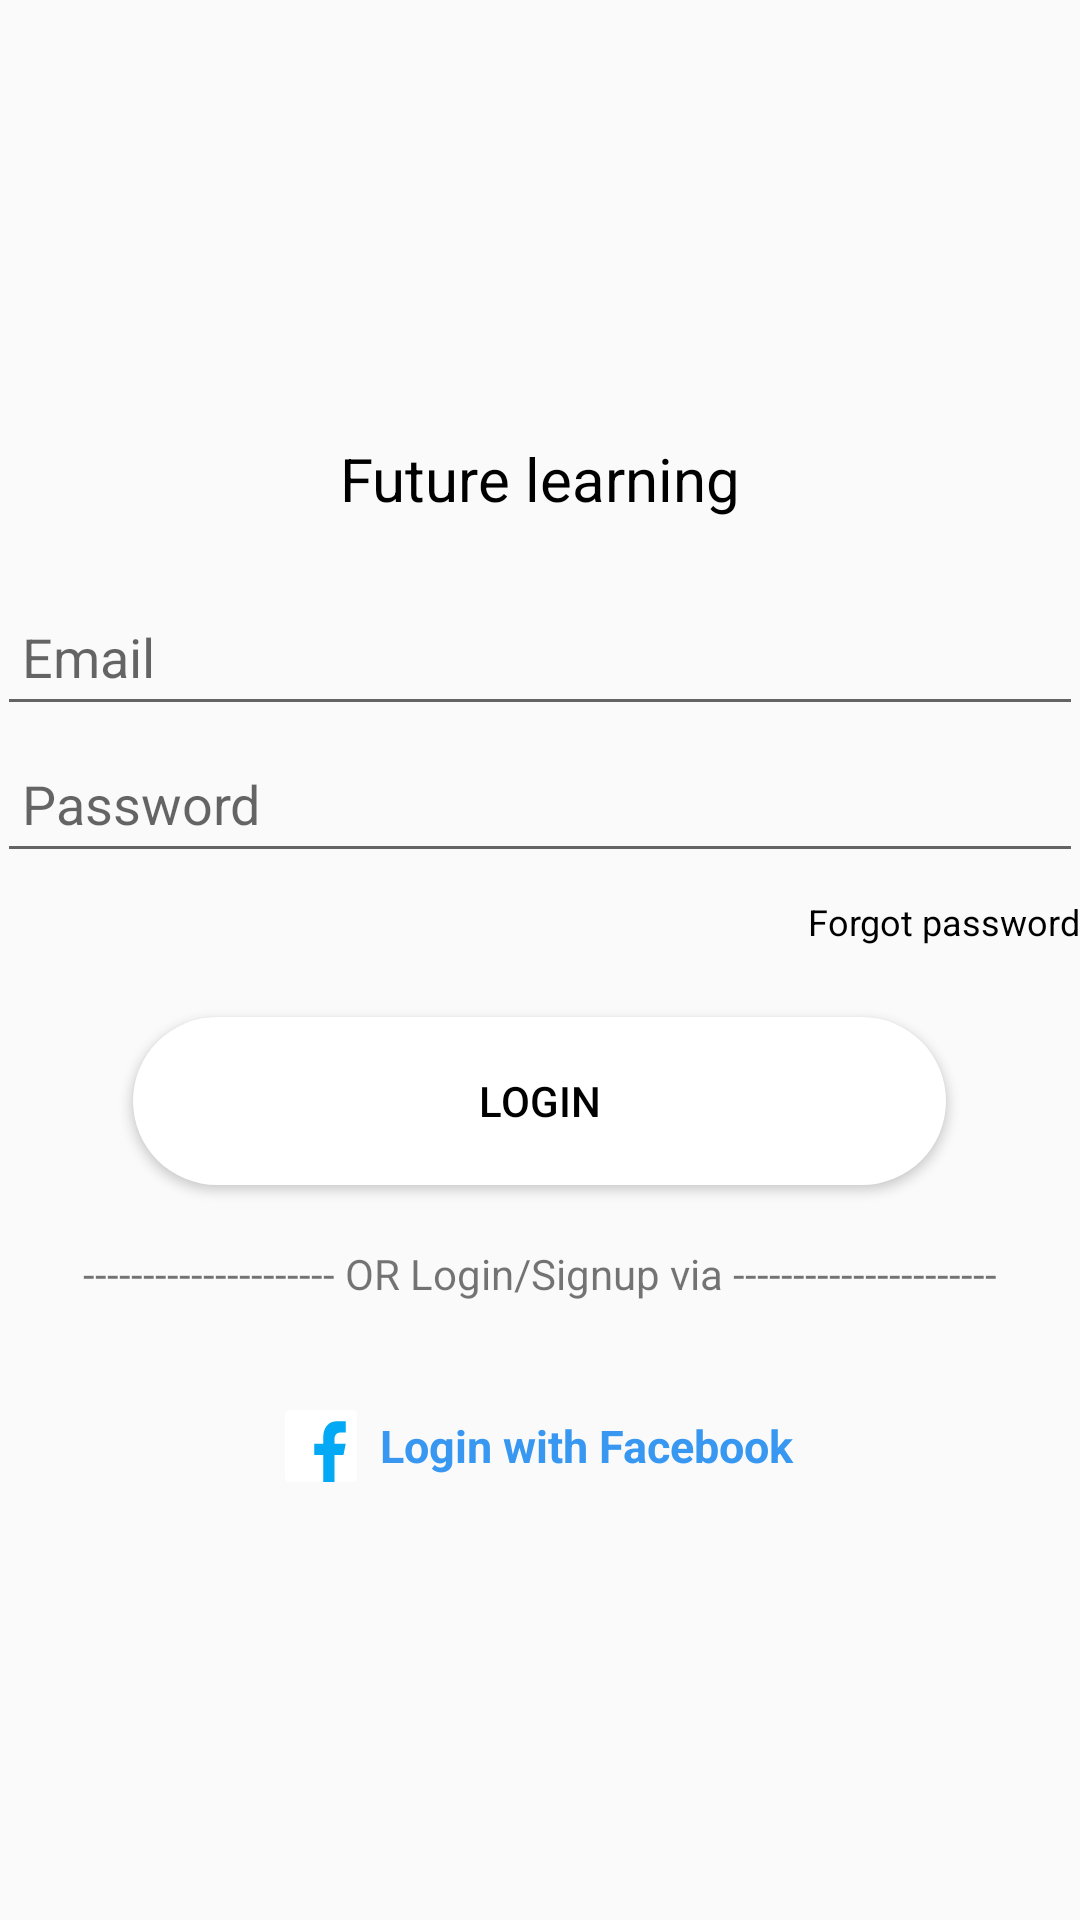

Write the Android layout XML for this screen, with the resource values it uses.
<!-- AndroidManifest.xml: application theme Theme.Education_app -->
<!-- res/layout/activity_login.xml -->
<?xml version="1.0" encoding="utf-8"?>
<LinearLayout xmlns:android="http://schemas.android.com/apk/res/android"
    xmlns:app="http://schemas.android.com/apk/res-auto"
    xmlns:tools="http://schemas.android.com/tools"
    android:layout_width="match_parent"
    android:layout_height="match_parent"
    android:layout_gravity="center"
    android:gravity="center"
    android:orientation="vertical"
    tools:context=".Login">

    <LinearLayout
        android:layout_width="wrap_content"
        android:layout_height="wrap_content"
        android:layout_gravity="center"
        android:background="@drawable/ic_baseline_arrow_back_24"
        android:orientation="horizontal"
        >
    </LinearLayout>
    <TextView
        android:layout_width="wrap_content"
        android:layout_height="wrap_content"
        android:text="Future learning"
        android:textColor="@color/black"
        android:textSize="20dp"
        />
    
    <Space
        android:layout_width="wrap_content"
        android:layout_height="20dp"
        />

    <EditText
        android:layout_width="362dp"
        android:layout_height="49dp"
        android:id="@+id/email"
        android:hint=" Email"
        android:inputType="text"
        />
    <EditText
        android:layout_width="362dp"
        android:layout_height="49dp"
        android:id="@+id/password"
        android:hint=" Password"
        android:inputType="textPassword"
        />
    <TextView
        android:id="@+id/Forgot"
        android:layout_width="wrap_content"
        android:layout_height="20dp"
        android:text="Forgot password"
        android:textSize="12sp"
        android:textColor="@color/black"
        android:layout_marginTop="8dp"
        android:layout_gravity="right"
        android:onClick="back"
        />
    
    <Space
        android:layout_width="wrap_content"
        android:layout_height="20dp"
        />

    <Button
        android:id="@+id/aLogin"
        android:layout_width="271dp"
        android:layout_height="56dp"
        android:background="@drawable/rectangle2"
        android:text="Login"
        android:textColor="@color/black"
        tools:ignore="MissingConstraints"
        tools:layout_editor_absoluteX="70dp"
        tools:layout_editor_absoluteY="495dp" />

    
    <Space
        android:layout_width="wrap_content"
        android:layout_height="20dp"
        />
    <TextView
        android:id="@+id/text3"
        android:layout_width="wrap_content"
        android:layout_height="wrap_content"
        android:text="--------------------- OR Login/Signup via ----------------------"
        />
    
    <Space
        android:layout_width="wrap_content"
        android:layout_height="20dp"
        />
    <TextView
        android:id="@+id/facebookapi"
        android:layout_width="wrap_content"
        android:layout_height="wrap_content"
        android:text=" Login with Facebook"
        android:textSize="15sp"
        android:textStyle="bold"
        android:textColor="#3897f0"
        android:gravity="center"
        android:layout_marginTop="16dp"
        android:drawablePadding="4dp"
        android:drawableStart="@drawable/ic_if_square_facebook"
        />
</LinearLayout>
<!-- resources referenced by this layout -->
<resources>
  <color name="black">#FF000000</color>
  <!-- drawable ic_if_square_facebook (drawable) -->
  <vector android:height="24dp" android:viewportHeight="32.0"
      android:viewportWidth="32.0" android:width="24dp" xmlns:android="http://schemas.android.com/apk/res/android">
      <path android:fillColor="#ffffff" android:pathData="M32,30c0,1.1 -0.9,2 -2,2H2c-1.1,0 -2,-0.9 -2,-2V2c0,-1.1 0.9,-2 2,-2h28c1.1,0 2,0.9 2,2V30z"/>
  
  
  
      <path android:fillColor="#03A9F4" android:pathData="M22,32V20h4l1,-5h-5v-2c0,-2 1,-3 3,-3h2V5c-1,0 -2.24,0 -4,0c-3.67,0 -6,2.88 -6,7v3h-4v5h4v12H22z"/>
  </vector>
  <!-- drawable rectangle2 (drawable) -->
  <?xml version="1.0" encoding="utf-8"?>
  <shape xmlns:android="http://schemas.android.com/apk/res/android"
      android:shape= "rectangle">
      <corners android:radius="100dp"/>
      <solid android:color="@color/white" />
  </shape>
  <style name="Theme.Education_app" parent="Theme.AppCompat.Light.NoActionBar">
          
          <item name="colorPrimary">@color/purple_500</item>
          <item name="colorPrimaryVariant">@color/purple_700</item>
          <item name="colorOnPrimary">@color/white</item>
          
          <item name="colorSecondary">@color/teal_200</item>
          <item name="colorSecondaryVariant">@color/teal_700</item>
          <item name="colorOnSecondary">@color/black</item>
          
          <item name="android:statusBarColor" tools:targetApi="l">?attr/colorPrimaryVariant</item>
          
      </style>
  <color name="white">#FFFFFFFF</color>
  <color name="purple_500">#FF6200EE</color>
  <color name="purple_700">#FF3700B3</color>
  <color name="teal_200">#FF03DAC5</color>
  <color name="teal_700">#FF018786</color>
</resources>
